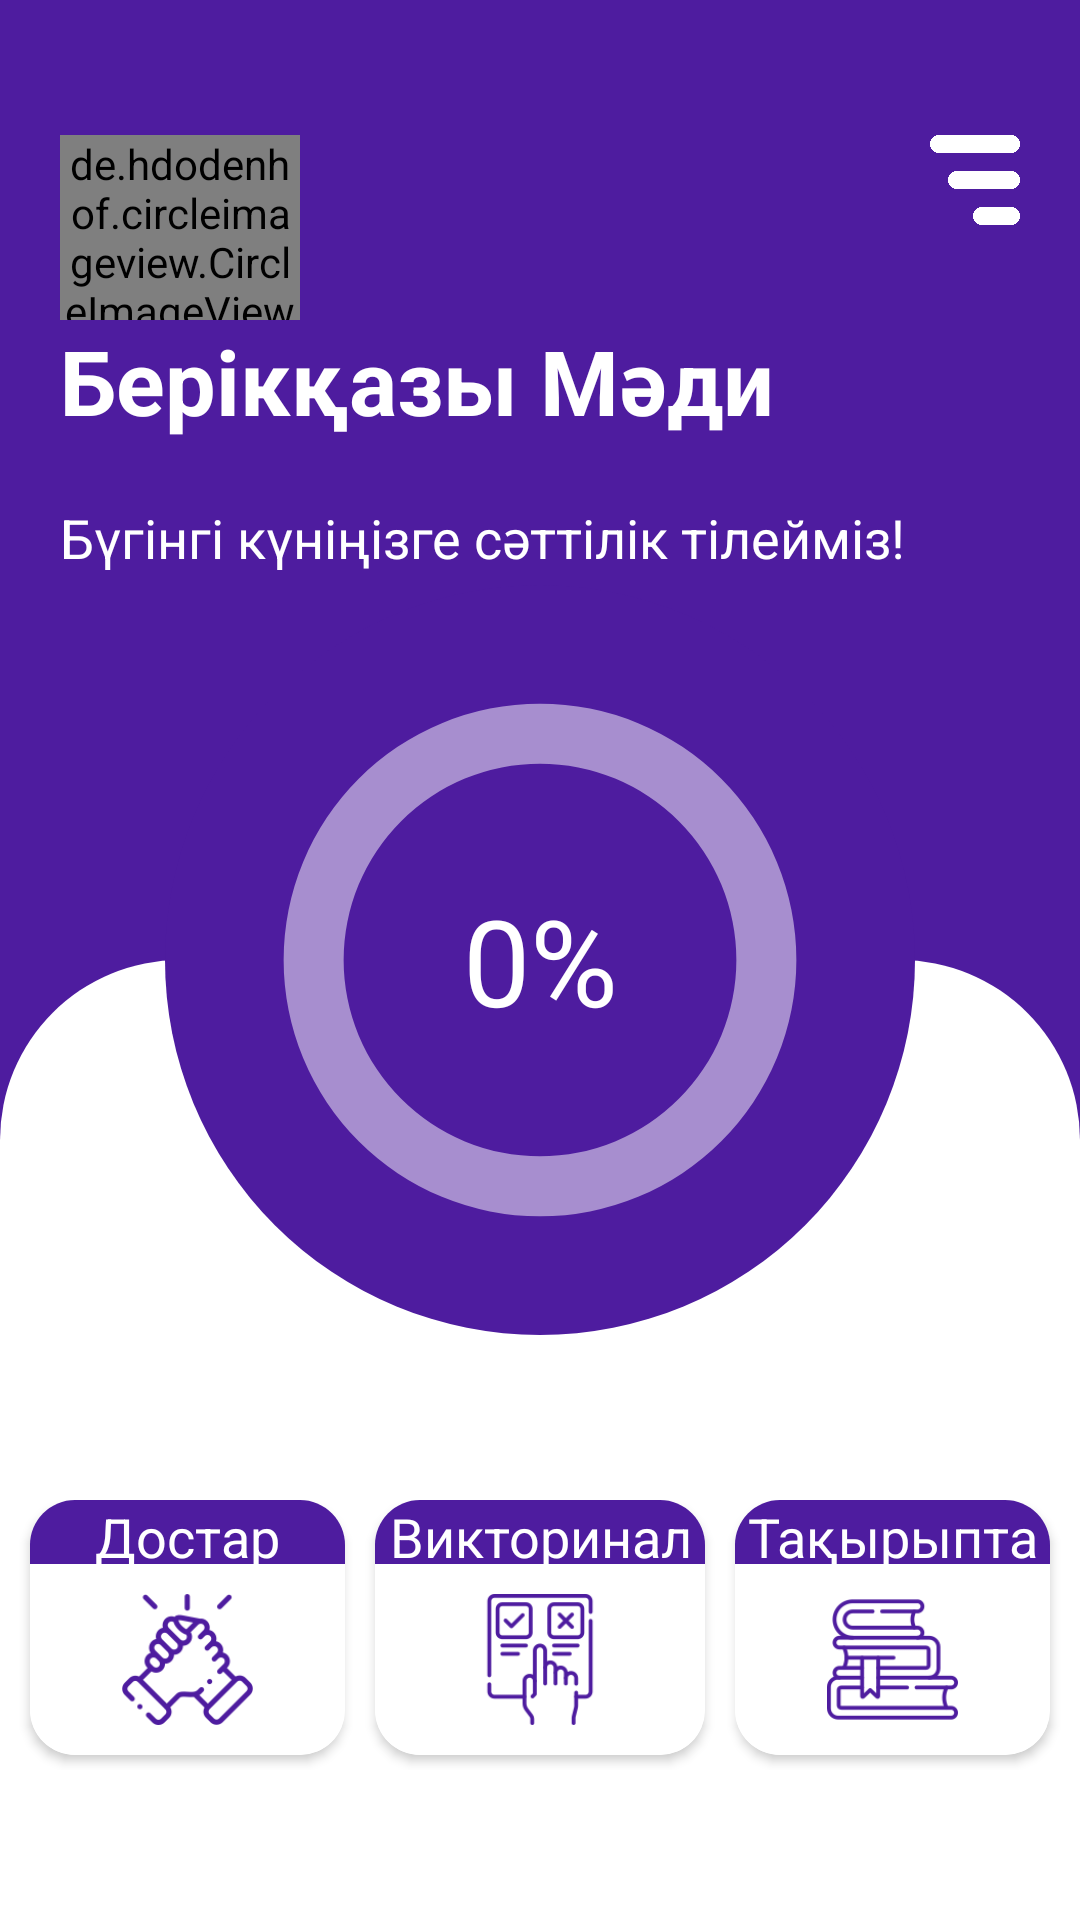

Produce the Android XML layout that renders to this screen, including the resource entries it uses.
<!-- AndroidManifest.xml: activity theme Theme.AppCompat.BackgroundStyle -->
<!-- res/layout/activity_main.xml -->
<?xml version="1.0" encoding="utf-8"?>
<RelativeLayout xmlns:android="http://schemas.android.com/apk/res/android"
    xmlns:app="http://schemas.android.com/apk/res-auto"
    xmlns:tools="http://schemas.android.com/tools"
    android:layout_width="match_parent"
    android:layout_height="match_parent"
    android:background="@color/active"
    tools:context=".MainActivity">

    <LinearLayout style="@style/LLV">

        <LinearLayout
            style="@style/LLV"
            android:layout_weight="1">

            <RelativeLayout
                style="@style/LL"
                android:layout_weight="2">

                <de.hdodenhof.circleimageview.CircleImageView
                    android:id="@+id/user_img"
                    android:layout_width="80dp"
                    android:layout_height="80dp"
                    android:layout_marginLeft="20dp"
                    android:layout_marginTop="45dp"
                    android:src="@drawable/user_m" />

                <ImageView
                    android:id="@+id/menu"
                    android:layout_width="30dp"
                    android:layout_height="30dp"
                    android:layout_alignParentRight="true"
                    android:layout_marginTop="45dp"
                    android:layout_marginRight="20dp"
                    android:src="@drawable/menu" />
            </RelativeLayout>

            <LinearLayout
                style="@style/LLV"
                android:layout_weight="1">

                <TextView
                    android:id="@+id/txtName"
                    android:layout_width="match_parent"
                    android:layout_height="wrap_content"
                    android:layout_marginLeft="20dp"
                    android:text="Берікқазы Мәди"
                    android:textColor="@color/white"
                    android:textSize="30dp"
                    android:textStyle="bold" />

                <TextView
                    style="@style/sattilik_and_upai"
                    android:layout_marginLeft="20dp"
                    android:layout_marginTop="20dp"
                    android:text="@string/sattilik"
                    android:textSize="18dp" />
            </LinearLayout>
        </LinearLayout>


        <LinearLayout
            style="@style/LL"
            android:layout_weight="1"
            android:background="@drawable/progress_rect"
            android:orientation="horizontal">

            <LinearLayout
                style="@style/LL"
                android:layout_marginTop="180dp"
                android:layout_marginBottom="50dp"
                android:orientation="horizontal">

                <androidx.cardview.widget.CardView
                    style="@style/LL"
                    android:layout_marginLeft="10dp"
                    android:layout_marginRight="5dp"
                    android:layout_marginBottom="5dp"
                    android:layout_weight="1"
                    app:cardCornerRadius="15dp">

                    <LinearLayout
                        android:id="@+id/dostar"
                        style="@style/LLV">

                        <LinearLayout
                            style="@style/LL"
                            android:layout_weight="3"
                            android:background="@color/active">

                            <TextView
                                style="@style/LL"
                                android:gravity="center"
                                android:text="@string/dostar"
                                android:textColor="@color/white"
                                android:textSize="18dp" />
                        </LinearLayout>

                        <LinearLayout
                            style="@style/LL"
                            android:layout_weight="1"
                            android:background="@color/white">
                            <ImageView
                                style="@style/LL"
                                android:src="@drawable/friends_main"
                                android:layout_margin="10dp"/>
                        </LinearLayout>
                    </LinearLayout>
                </androidx.cardview.widget.CardView>

                <androidx.cardview.widget.CardView
                    style="@style/LL"
                    android:layout_marginLeft="5dp"
                    android:layout_marginRight="5dp"
                    android:layout_marginBottom="5dp"
                    android:layout_weight="1"
                    app:cardCornerRadius="15dp">

                    <LinearLayout
                        android:id="@+id/quiz"
                        style="@style/LLV">

                        <LinearLayout
                            style="@style/LL"
                            android:layout_weight="3"
                            android:background="@color/active">

                            <TextView
                                style="@style/LL"
                                android:gravity="center"
                                android:text="@string/viktorina"
                                android:textColor="@color/white"
                                android:textSize="18dp" />
                        </LinearLayout>

                        <LinearLayout
                            style="@style/LL"
                            android:layout_weight="1"
                            android:background="@color/white">
                            <ImageView
                                style="@style/LL"
                                android:src="@drawable/quiz"
                                android:layout_margin="10dp"/>
                        </LinearLayout>
                    </LinearLayout>
                </androidx.cardview.widget.CardView>

                <androidx.cardview.widget.CardView
                    style="@style/LL"
                    android:layout_marginLeft="5dp"
                    android:layout_marginRight="10dp"
                    android:layout_marginBottom="5dp"
                    android:layout_weight="1"
                    app:cardCornerRadius="15dp">

                    <LinearLayout
                        android:id="@+id/taqyryptar"
                        style="@style/LLV">

                        <LinearLayout
                            style="@style/LL"
                            android:layout_weight="3"
                            android:background="@color/active">

                            <TextView
                                style="@style/LL"
                                android:gravity="center"
                                android:text="@string/taqyryptar"
                                android:textColor="@color/white"
                                android:textSize="18dp" />
                        </LinearLayout>

                        <LinearLayout
                            style="@style/LL"
                            android:layout_weight="1"
                            android:background="@color/white">
                            <ImageView
                                style="@style/LL"
                                android:src="@drawable/book"
                                android:layout_margin="10dp"/>

                        </LinearLayout>
                    </LinearLayout>
                </androidx.cardview.widget.CardView>
            </LinearLayout>
        </LinearLayout>
    </LinearLayout>

    <View

        android:layout_width="250dp"
        android:layout_height="250dp"
        android:layout_centerHorizontal="true"
        android:layout_centerVertical="true"
        android:background="@drawable/circle_shape2" />

    <FrameLayout style="@style/LL">

        <ProgressBar
            android:id="@+id/progress_bar"
            style="@style/Widget.AppCompat.ProgressBar.Horizontal"
            android:layout_width="match_parent"
            android:layout_height="match_parent"
            android:background="@drawable/circle_shape"
            android:indeterminate="false"
            android:progress="0"
            android:progressDrawable="@drawable/circle_progress" />

        <TextView
            android:id="@+id/propress_pencent"
            style="@style/LL"
            android:gravity="center"
            android:text="0%"
            android:textColor="@color/white"
            android:textSize="40dp" />

    </FrameLayout>

</RelativeLayout>
<!-- resources referenced by this layout -->
<resources>
  <color name="active">#4E1C9F</color>
  <color name="white">#FFFFFFFF</color>
  <!-- drawable book: png bitmap (drawable, 5395 bytes) -->
  <!-- drawable circle_progress (drawable) -->
  <?xml version="1.0" encoding="utf-8"?>
  <rotate xmlns:android="http://schemas.android.com/apk/res/android"
      android:fromDegrees="270"
      android:toDegrees="270">
  <shape
      android:innerRadiusRatio="5.5"
      android:shape="ring"
      android:thickness="20dp"
      android:useLevel="true">
      <solid android:color="@color/green"/>
  
  </shape>
  </rotate>
  <!-- drawable circle_shape (drawable) -->
  <?xml version="1.0" encoding="utf-8"?>
  <shape xmlns:android="http://schemas.android.com/apk/res/android"
      android:shape="ring"
      android:innerRadiusRatio="5.5"
      android:thickness="20dp"
      android:useLevel="false">
  <solid
      android:color="#80FFFFFF"/>
  </shape>
  <!-- drawable circle_shape2 (drawable) -->
  <?xml version="1.0" encoding="utf-8"?>
  <shape xmlns:android="http://schemas.android.com/apk/res/android"
      android:shape="rectangle">
  <solid
      android:color="@color/active"/>
      <corners
          android:radius="1000dp"/>
      <size android:width="350dp"
          android:height="350dp"/>
  </shape>
  <!-- drawable friends_main: png bitmap (drawable, 13986 bytes) -->
  <!-- drawable menu: png bitmap (drawable, 5156 bytes) -->
  <!-- drawable progress_rect (drawable) -->
  <?xml version="1.0" encoding="utf-8"?>
  <shape
      xmlns:android="http://schemas.android.com/apk/res/android">
         <corners
             android:topLeftRadius="60dp"
             android:topRightRadius="60dp"/>
         <solid android:color="@color/white" />
  </shape>
  <!-- drawable quiz: png bitmap (drawable, 5374 bytes) -->
  <!-- drawable user_m: png bitmap (drawable, 171041 bytes) -->
  <string name="dostar">Достар</string>
  <string name="sattilik">Бүгінгі күніңізге сәттілік тілейміз!</string>
  <string name="taqyryptar">Тақырыптар</string>
  <string name="viktorina">Викториналар</string>
  <style name="LL">
          <item name="android:layout_width">match_parent</item>
          <item name="android:layout_height">match_parent</item>
      </style>
  <style name="LLV">
          <item name="android:layout_width">match_parent</item>
          <item name="android:layout_height">match_parent</item>
          <item name="android:orientation">vertical</item>
      </style>
  <style name="sattilik_and_upai">
          <item name="android:layout_width">match_parent</item>
          <item name="android:layout_height">match_parent</item>
          <item name="android:textSize">25dp</item>
          <item name="android:textColor">@color/white</item>
      </style>
  <style name="Theme.AppCompat.BackgroundStyle" parent="Theme.AppCompat.Light.NoActionBar">
          <item name="android:windowNoTitle">true</item>
          <item name="android:windowActionBar">false</item>
      </style>
  <color name="green">#2DFA00</color>
</resources>
